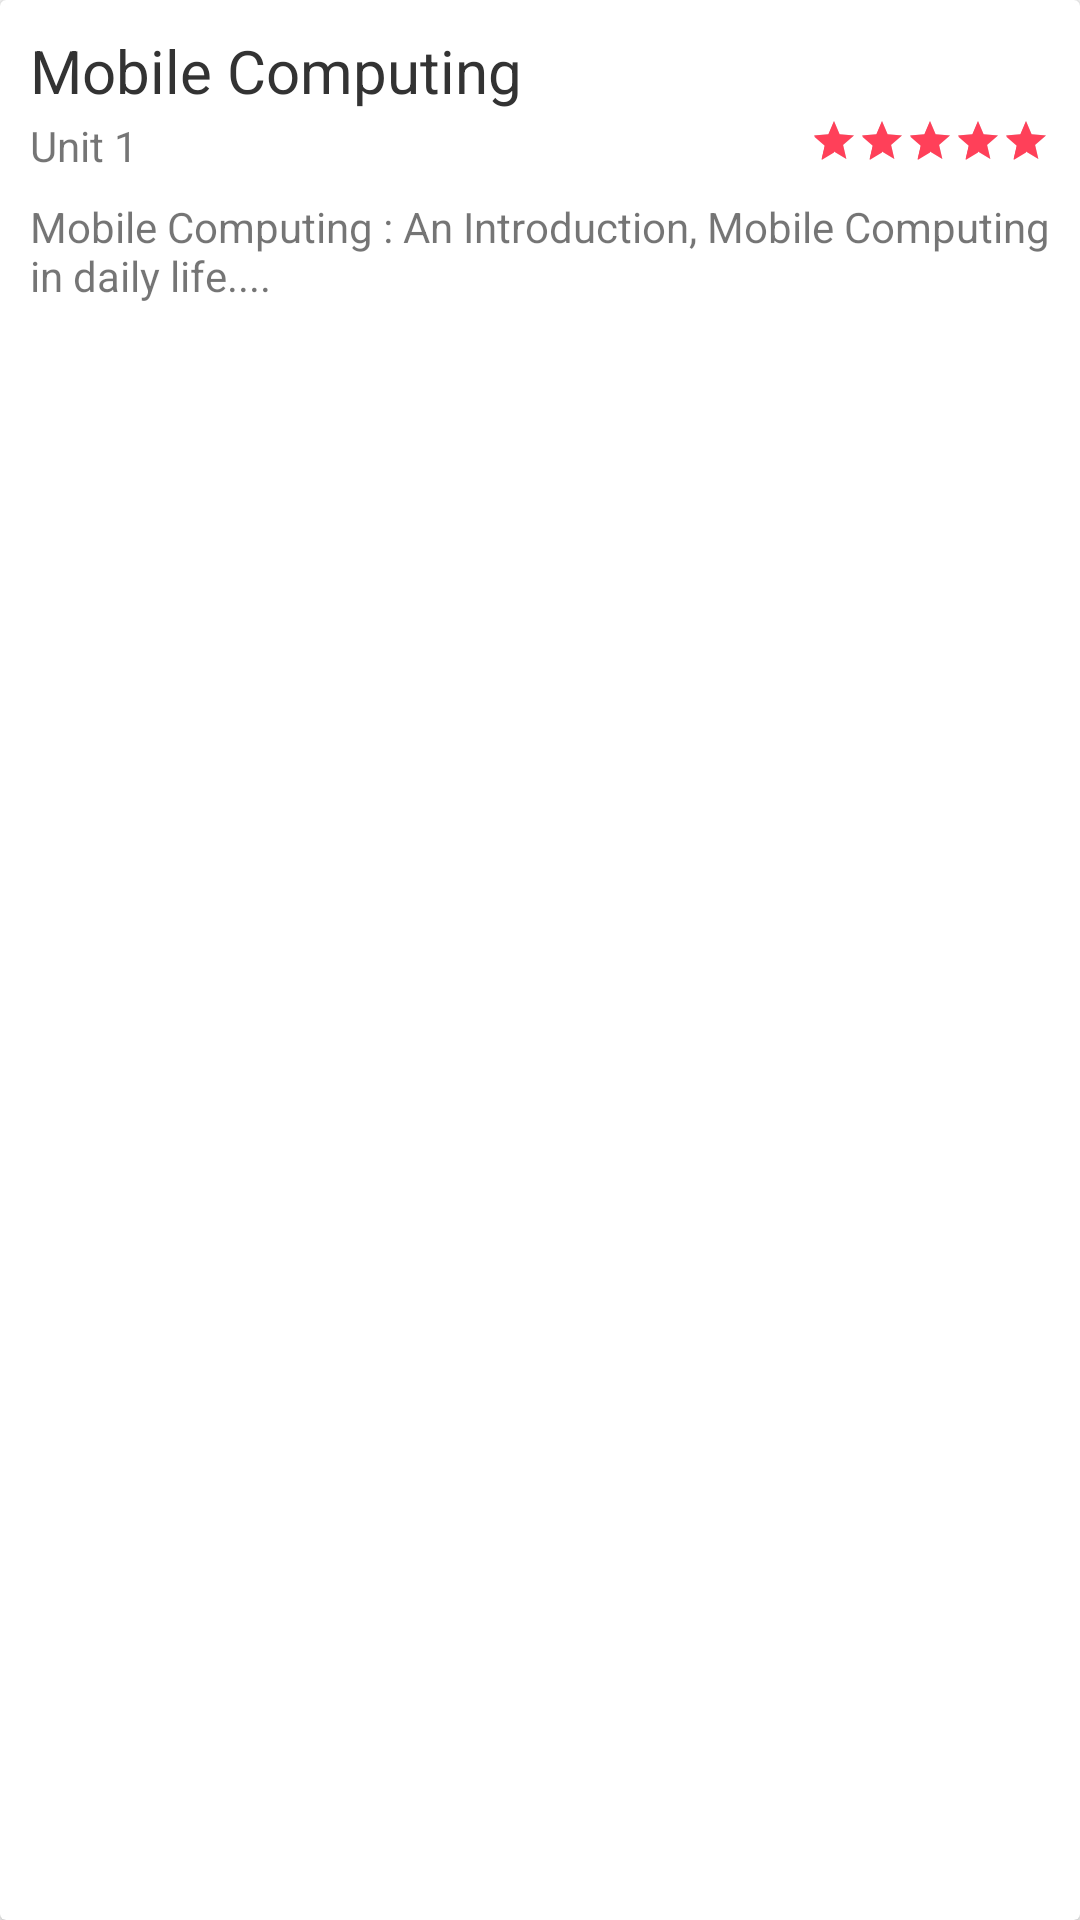

Reconstruct the res/layout file that produces this screen, plus the resources it refers to.
<!-- AndroidManifest.xml: application theme AppTheme -->
<!-- res/layout/model_unit.xml -->
<?xml version="1.0" encoding="utf-8"?>
<android.support.v7.widget.CardView xmlns:android="http://schemas.android.com/apk/res/android"
    android:layout_width="match_parent"
    android:layout_height="wrap_content"
    android:layout_margin="2dp">

    <RelativeLayout
        android:layout_width="match_parent"
        android:layout_height="wrap_content"
        android:padding="10dp">

        <TextView
            android:id="@+id/tv_mu_name"
            android:layout_width="wrap_content"
            android:layout_height="wrap_content"
            android:layout_marginBottom="2dp"
            android:text="Mobile Computing"
            android:textColor="#333"
            android:textSize="20dp" />

        <TextView
            android:id="@+id/tv_mu_number"
            android:layout_width="wrap_content"
            android:layout_height="wrap_content"
            android:layout_below="@id/tv_mu_name"
            android:text="Unit 1" />

        <TextView
            android:layout_marginTop="8dp"
            android:id="@+id/tv_mu_topics"
            android:layout_width="match_parent"
            android:layout_height="wrap_content"
            android:layout_below="@id/tv_mu_number"
            android:text="Mobile Computing : An Introduction, Mobile Computing in daily life...." />

        <RatingBar
            android:id="@+id/rb_mu_rating"
            style="@style/Widget.AppCompat.RatingBar.Small"
            android:layout_width="wrap_content"
            android:layout_height="wrap_content"
            android:layout_alignParentEnd="true"
            android:layout_below="@id/tv_mu_name"
            android:clickable="false"
            android:rating="5" />
    </RelativeLayout>
</android.support.v7.widget.CardView>
<!-- resources referenced by this layout -->
<resources>
  <style name="AppTheme" parent="Theme.AppCompat.Light.DarkActionBar">
          
          <item name="colorPrimary">@color/colorPrimary</item>
          <item name="colorPrimaryDark">@color/colorPrimaryDark</item>
          <item name="colorAccent">@color/colorAccent</item>
      </style>
  <color name="colorPrimary">#2448b8</color>
  <color name="colorPrimaryDark">#0d47a1</color>
  <color name="colorAccent">#ff4059</color>
</resources>
